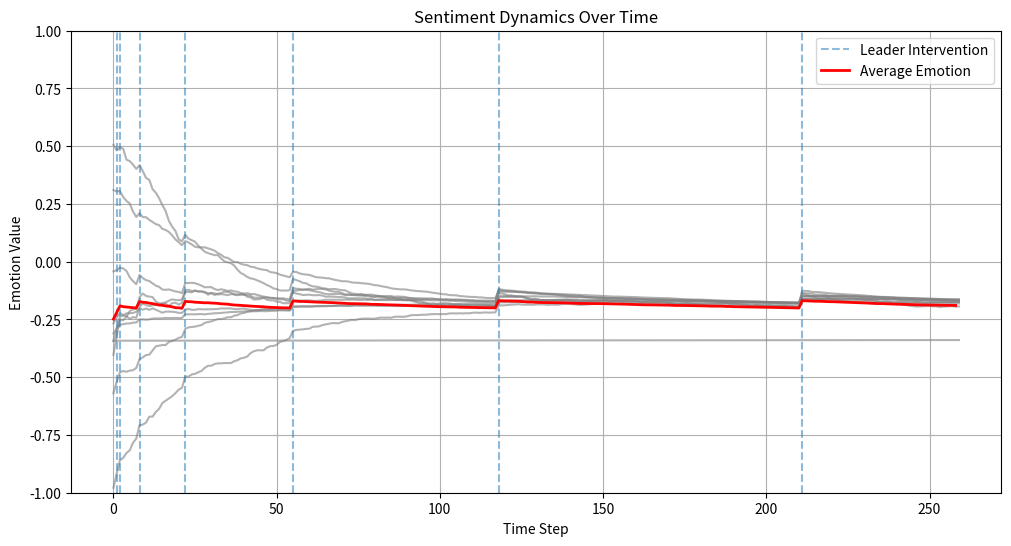
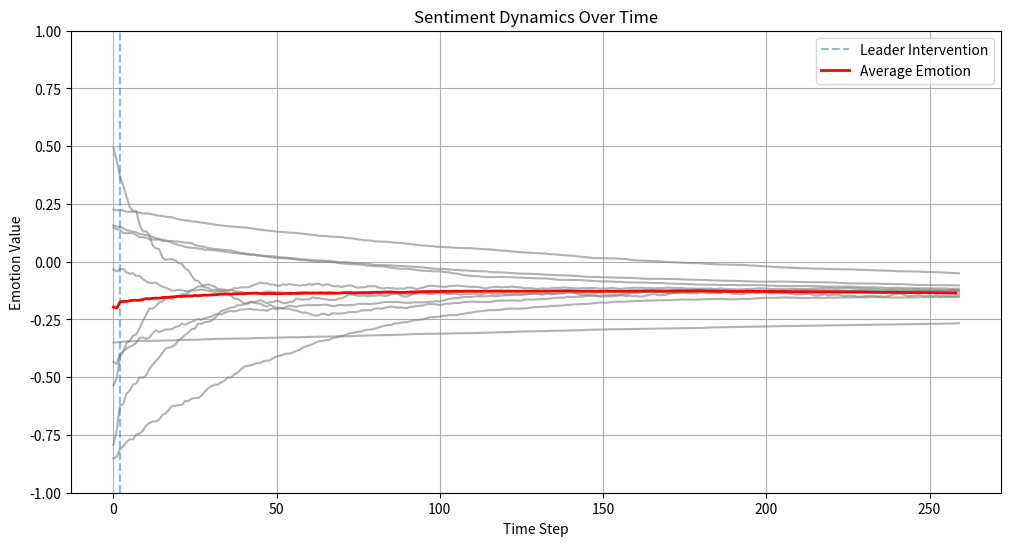
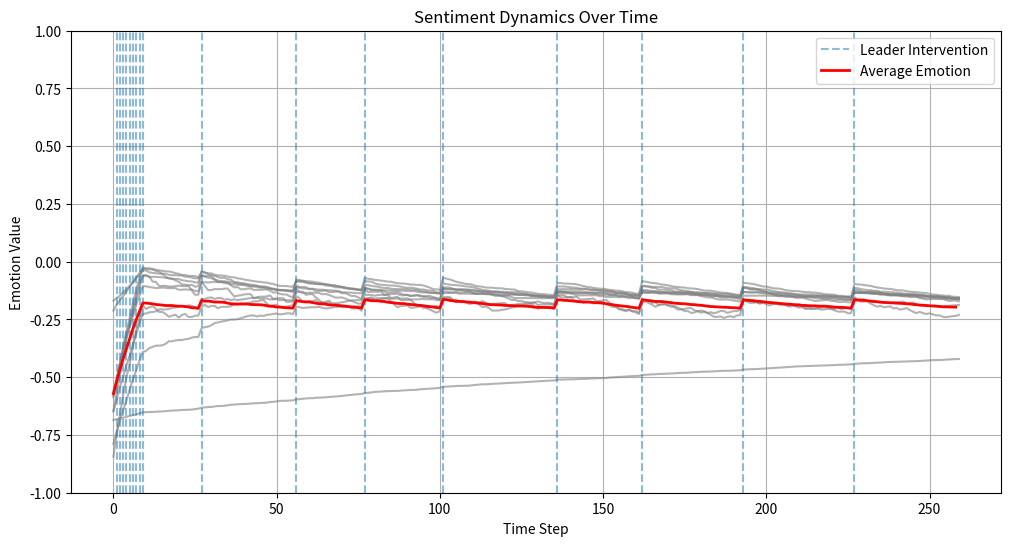
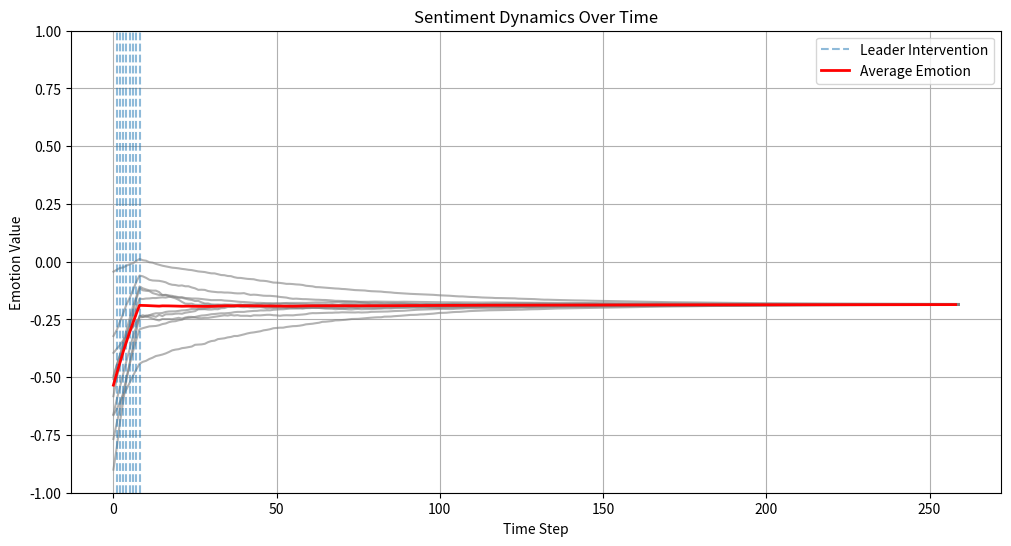
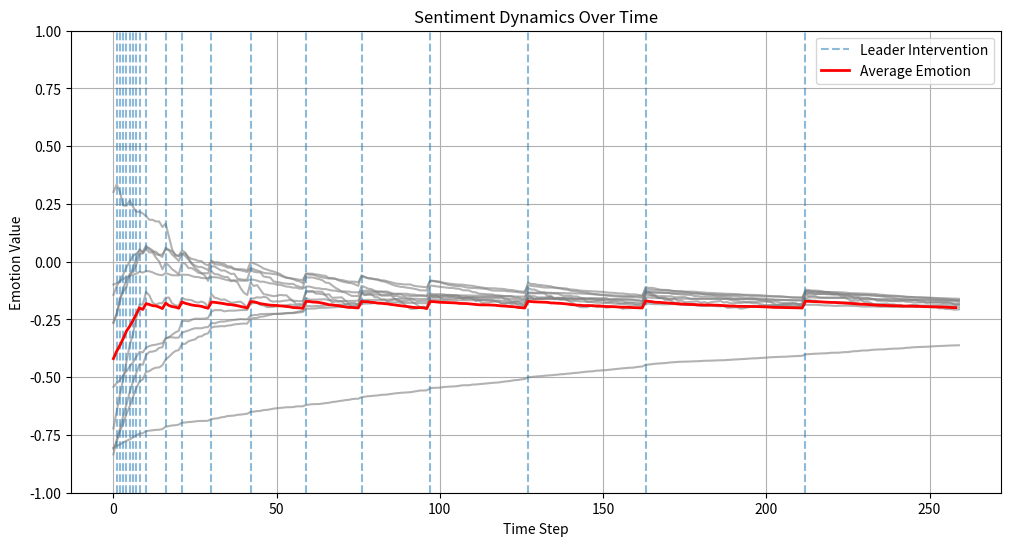
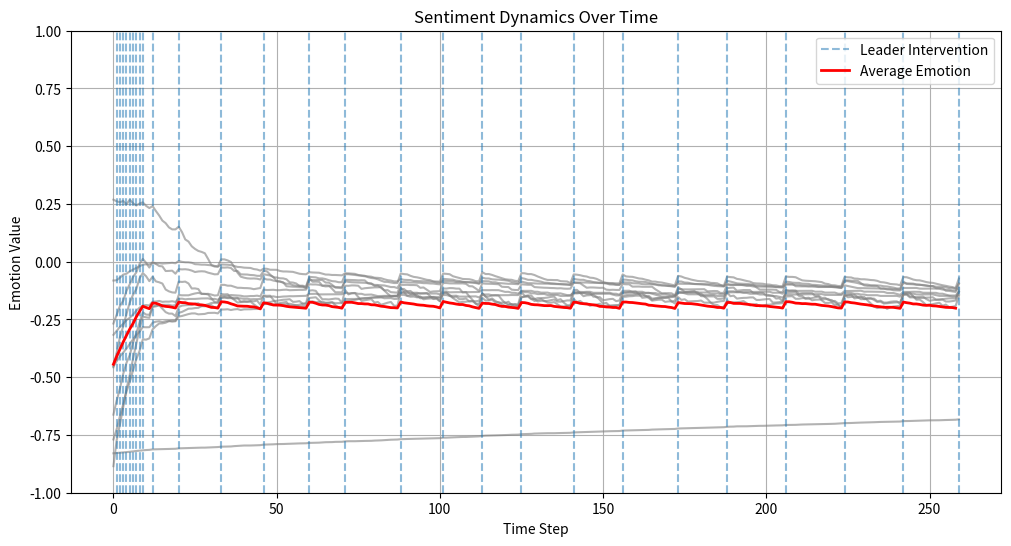
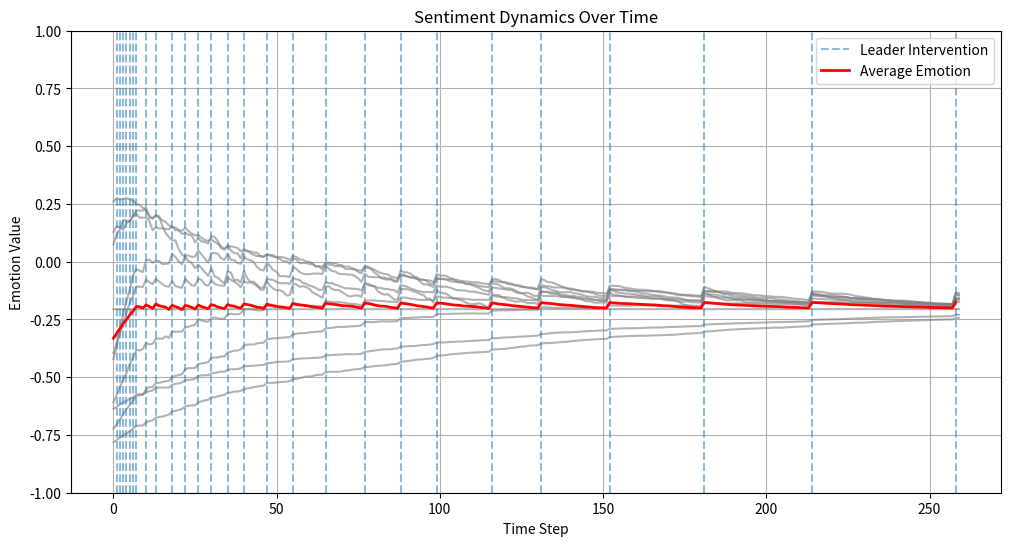
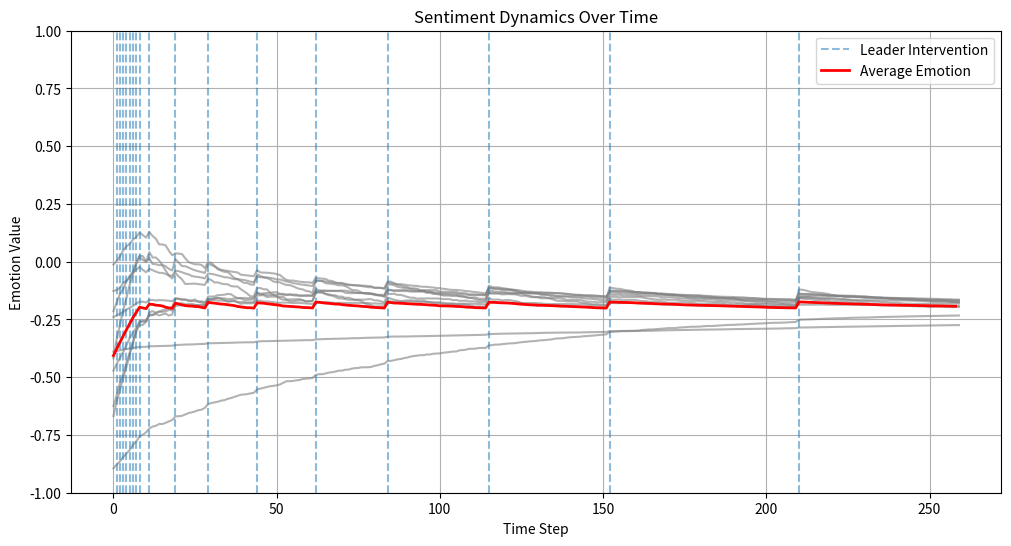
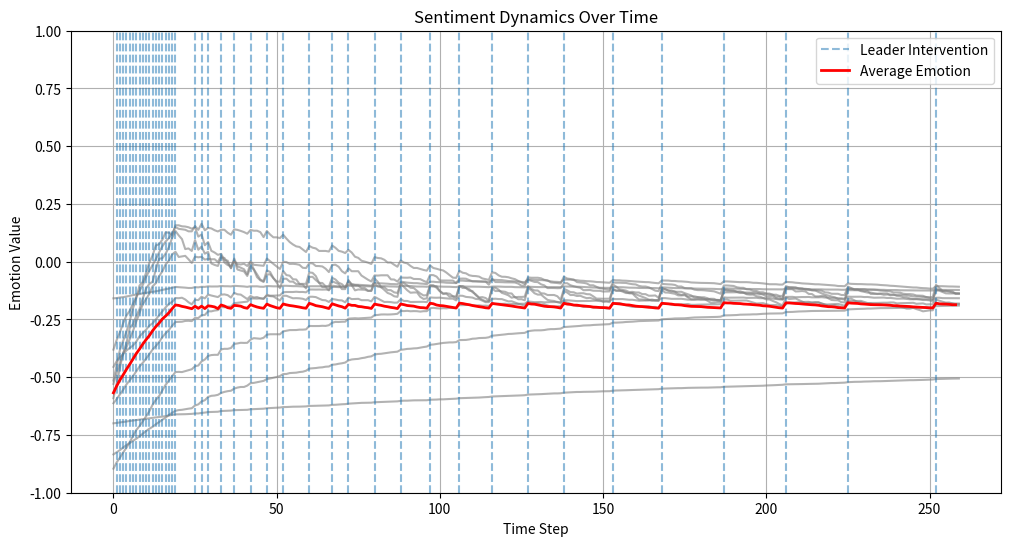
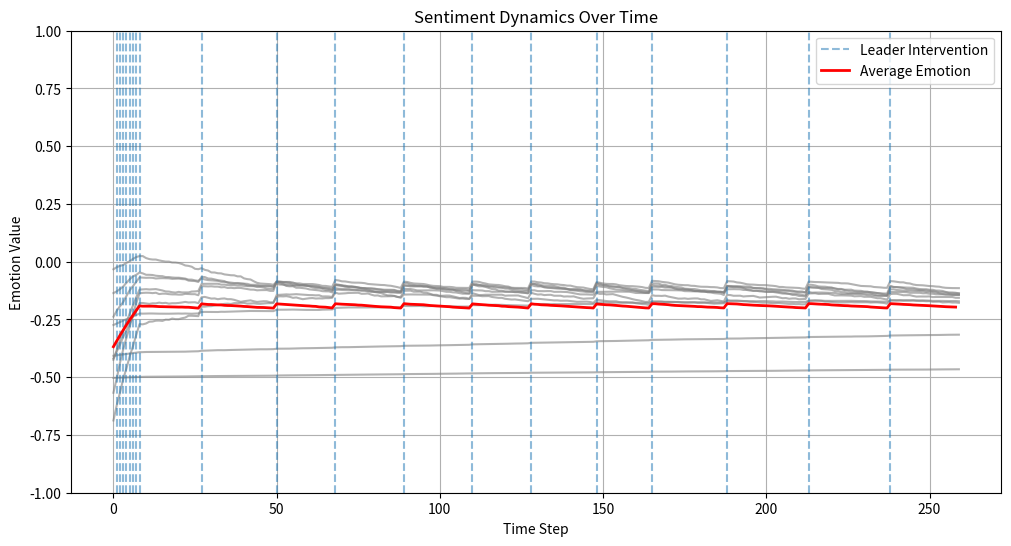

Here is the Python script that generated these plots, in order:
import os
import random
import numpy as np
import pandas as pd
import networkx as nx
import matplotlib.pyplot as plt


populationSize = 11  # Bosse et al. (2015) used 10 agents, so we use 11 to pick out a leader and have 10 agents interacting with each other
style = "High"  # designate "High" or "Low" to indicate the leader's emotion management ability


def save_results(avg_emotion_runs, folderpath, images=None):
    '''
    Save simulation results and any associated plots (save each scenario).

    Parameters:
    - avg_emotion_runs: list of lists of average emotion history (one list per run)
    - folderpath: path to the parent save directory
    - images: optional list of (matplotlib.figure.Figure, filename) tuples
    '''
    fullpath = os.path.join(folderpath, "Final Results")
    os.makedirs(fullpath, exist_ok=True)

    # Save as DataFrame with time steps as index, runs as columns
    df = pd.DataFrame(avg_emotion_runs).T
    df.columns = [f"Run_{i+1}" for i in range(len(avg_emotion_runs))]
    df.index.name = "Time"
    df.to_csv(os.path.join(fullpath, f"Avg_Emotion_Evolution_Over_30_Simulations_{style}.csv"))

    if images:
        for fig, filename in images:
            figpath = os.path.join(fullpath, filename)
            fig.savefig(figpath)
            fig.clf()

    print(f"Simulation results saved to {fullpath}")



def initialize(seed=None):
    '''
    Initialization function of simulation environment -- setup the variables.
    (D) = dynamic parameter (continuously updated) and (S) = static parameter (fixed)
    The intervals used have a uniform/gaussian distribution.
    Agent parameters:
        Emotion (D): How an agent feels towards the change. Defined within the interval [-1, 1] following a beta distribution to skew towards the negative side.
                     The purpose behind the interval is because we want to see how a leader's emotional aperature dictates the evolution of the emotion contagion which gives more meaningful results when emotions initially tend more negative (encourages the random number picker towards negative).
        Expressiveness (S): The degree to which an agent would display their emotion. [0,1]
        alpha (S): Susceptibility to being influenced. This can also be thought of as how resistant an agent may be (stubborness, strong-headedness, etc.)
        Amplification (D): How much an agent's emotion is amplified when interacting with another agent. This is a combination of other parameters
        Bias (D): How much an agent's emotion is biased towards similar emotions. This is a combination of other parameters
        Transmission (D): How much an agent's emotion is received by another agent during interaction. This is a combination of other parameters
    Leader parameters:
        Emotion (S): Value = 1. We assume the leader is completely on board (feels fully positive) about the change.
        Charisma (S): Leader's ability to influence the team. This is a value between 0 and 0.5, arbitrarily chosen by us
        emotionManagementAbility (S): Leader's ability to manage the sentiments amongst the team [H,L]. H = high ability, L = low ability
        interventionThreshold (S): what the average sentiment amongst the team needs to be in order for the leader to intervene 
    Other:
        intimacyMatrix (S): Represents agent-to-agent relationships (how close they are to each other) [0,1]. Explicitly indicates probability of an interaction between a pair of agents (one-way intitiation). 
                            Leader is currently excluded from the assigment of intimacy between it and it's team members.
                            Intimacies are asymmetrical amongst agent pairs (i.e. how close agentA feels to agentB and how close agentB feels to agentA need not be the same).
    '''
    global agents, leader, intimacyMatrix # create global variables so that they are readily accessible outside of this function (on the basis that this function is called before the variables within are needed to be used elsewhere)

    if seed is not None:
        random.seed(seed)
        np.random.seed(seed)

    agents = []  # initialize list of agents -- simple and dynamic data structure, e.g. lists can change in size (meaning agents added or removed during simulation -- though we are not doing this); order is preservered, thus ensuring agents are consistently/simply iterated over
    for _ in range(populationSize):  # for each agent in the population
        newAgent = {'Emotion': -1 + 2 * np.random.beta(2, 5), 
                    'alpha': random.uniform(0, 0.2),
                    'Expressiveness': random.uniform(0,1),
                    'Amplification': random.uniform(0,1),
                    'amplificationBias': random.uniform(0,1)}  # dictionary for parameter readability
        agents.append(newAgent)  # add agent to list
    
    leader = random.choice(agents)  # randomly select an agent from the list to designate as leader 
    agents.remove(leader)  # remove it from the agents list as they will behave differently and their parameters are going to be changed below


    ### Update leader parameters
    del leader['alpha']  # remove this and below as they are not needed for the leader
    del leader['Expressiveness']
    del leader['Amplification']
    del leader['amplificationBias']

    leader['Emotion'] = 1  # fix leader emotion
    
    # add parameters
    emotionManagementAbility = style
    if emotionManagementAbility == 'High':
        leader.update({'emotionManagementAbility': 'High'})
        leader.update({'interventionThreshold': -0.2})  # we're only playing around with this aspect of leader aperture, so we only vary this parameter
        leader.update({'Charisma': 0.25})
    else:
        leader.update({'emotionManagementAbility': 'Low'})
        leader.update({'interventionThreshold': -0.6})
        leader.update({'Charisma': 0.25})

    ### Leader-agent weights -- future consideration
    #leaderAgentWeights = np.random(random.uniform(0,1), (populationSize-1, 1))

    # assign an index to each agent for easy access later on -- this allows to have a one-to-one mapping between the agents list and intimacy matrix indices
    for idx, agent in enumerate(agents):
        agent['index'] = idx  

    ### Intimacy weights (agent-wise)
    intimacyMatrix = np.random.uniform(0,1, (populationSize-1, populationSize-1))
    np.fill_diagonal(intimacyMatrix, 0)  # along the diagonal are the self-to-self pairs (agentA, agentA), so we may assign a weight of 0
    intimacyMatrix = intimacyMatrix/intimacyMatrix.sum(axis=1, keepdims=True)  # normalise the matrix so we could treat these directly as probabilities (for what idk, but it is a thought)



def emotional_valence_update(agentA, agentB, agentA_index, agentB_index):  # are the matrix and dictionary indices aligning?
    '''
    For updating the emotional valence of each agent when they interact with the other agents.
    For contagionStrength, one may also think of it as influence strength
    '''
    AB_intimacy = intimacyMatrix[agentA_index,agentB_index]
    BA_intimacy = intimacyMatrix[agentB_index,agentA_index]

    oldEmotionA = agentA['Emotion']
    oldEmotionB = agentB['Emotion']

    if (agentB_index, agentA_index) not in absoluteDiffEmoDict:  # if the pair has not been seen before, initialize it
        absoluteDiffEmoDict[(agentB_index, agentA_index)] = 0
    if (agentA_index, agentB_index) not in absoluteDiffEmoDict:
        absoluteDiffEmoDict[(agentA_index, agentB_index)] = 0

    agentA['Emotion'] += agentA['alpha']*AB_intimacy*(agentB['Emotion'] - agentA['Emotion'])
    agentA['Emotion'] = np.clip(agentA['Emotion'], -1, 1)  # clip the emotion to be within [-1, 1]      
    newEmotionA = agentA['Emotion']

    absoluteDiffEmoDict[(agentB_index, agentA_index)] += abs(oldEmotionA - newEmotionA)

    agentB['Emotion'] += agentB['alpha']*BA_intimacy*(agentA['Emotion'] - agentB['Emotion'])
    agentB['Emotion'] = np.clip(agentB['Emotion'], -1, 1)  # clip the emotion to be within [-1, 1]
    newEmotionB = agentB['Emotion']

    absoluteDiffEmoDict[(agentA_index, agentB_index)] += abs(oldEmotionB - newEmotionB)



def avgEmotion(agents):
    '''
    Calculate average emotion valence amongst the team.
    '''
    return (sum(agent['Emotion'] for agent in agents))/max(1, len(agents))  # the max(1,...) is there in case agents is 0 or empty for whatever reason



def agent_interaction(): 
    '''
    Define inter-agent interactions. 
    Since their intimacy is defined using a probabilty, we say if that is a above a randomly generated number in [0,1], that is an interaction.
    '''
    global agents, emotionHistory, avgEmotionHistory

    buddies = []
    for i, agentA in enumerate(agents):  # for each index i and the agent, agentA, at that index in agents list (NOTE: using enumerate() allows us to easily get the indices in the agents list which we later use to access the agent objects)
        for j, agentB in enumerate(agents):  # same as above but we use a different letter to help differentiate from above because
            if (i != j):  # we of course do not want to select the same agent haha
                interaction_prob = max(intimacyMatrix[int(i),int(j)], intimacyMatrix[int(j),int(i)])  #  get the intimacy of the agent with the stronger intimacy
                if (random.random() < interaction_prob) and not ((i,j) in buddies or (j,i) in buddies):  # if that intimacy is greater than some random number and that pair of agents is not already in the buddies list (to avoid double counting unless we decide how to explain what that means)
                    buddies.append((i,j))  # we shall define this as an interaction

    for i,j in buddies:  # for each pair i,j in our buddies list
        agentA, agentB = agents[i], agents[j]  # get the corresponding agent objects
        emotional_valence_update(agentA, agentB, i, j)  # update the emotional valence of both

    return buddies



def leader_intervention():
    '''
    Here we define when a leader intervenes and what happens when they do (update the Emotion of agents). 
    We use a leaderImpact value to specify the degree of their intervention. This is currently some arbitrary value greater than 0.
    We do not have to specify what the intervention is, just the degree that it impacts the team and here we may get creative.
    '''
    global time, agents, leader, avgEmotionValence

    # leader intervenes when the average emotion is at that leaders minimum intervention threshold level
    if avgEmotionValence <= leader['interventionThreshold']:  
        for agent in agents:
            agent['Emotion'] += (leader['Emotion'] - agent['Emotion'])*agent['alpha']*leader['Charisma']  # multiplying by an agents susceptibility makes the intervention impact vary per agent
            agent['Emotion'] = np.clip(agent['Emotion'], -1, 1)  # clip the emotion to be within [-1, 1]



def sentiment_evolution_graph(intervention_timesteps):
    '''
    A graph to show the evolution of all emotions throughout the time steps (essentially a time series!). That is, the emotions from start to end.
    NOTE: mark when leader intervenes (x-axis)
    '''
    emotion_array = np.array(emotionHistory)  # shape: (timesteps, num_agents)
    avg_array = np.array(avgEmotionHistory)
    number_of_agents = emotion_array.shape[1]
    flat_interventions = sorted(set(intervention_timesteps))  # flatten the list of lists and sort it

    fig, ax = plt.subplots(figsize=(12, 6))
    for i in range(number_of_agents):
        ax.plot(emotion_array[:, i], alpha=0.6, color='gray')
        # cmap = plt.get_cmap('tab10')  # Use a colormap for distinguishable colors
        # ax.plot(emotion_array[:, i], alpha=0.6, color=cmap(i % cmap.N))  # Assign a unique color to each agent

    for t in flat_interventions:
        ax.axvline(x=t, color='tab:blue', linestyle='--', alpha=0.5, label='Leader Intervention' if t == flat_interventions[0] else "") # mark the intervention times with a vertical line

    ax.plot(avg_array, color='red', linewidth=2, label='Average Emotion')
    ax.set_xlabel('Time Step')
    ax.set_ylabel('Emotion Value')
    ax.set_title('Sentiment Dynamics Over Time')
    ax.grid(True)
    ax.set_ylim(-1, 1)
    ax.legend()
    #plt.show(block=False)
    #fig.tight_layout()

    return fig



def social_network_graph(buddies_per_timestep, absoluteDiffEmoDict):
    '''
    To create a social network graph representing the agent interactions throughout the simulation.
    Idea 1 (undirected): edges between agents represent how frequently that pair interacted (intensity=frequency) and hopefully which agents were the most influential/popular
    Idea 2 (directed): two edges maximum allowed between agents (one in each direction) representing the exchange of information from one agent to the other
    '''
    from collections import Counter
    flat_buddies_per_timestep = [item for sublist in buddies_per_timestep for item in sublist]  # flatten the list of lists

    # 1) interaction frequency graph
    G = nx.Graph()  # create a new graph object
    G.add_nodes_from([agent['index'] for agent in agents])  # adding nodes where each represents an agent via it's index in the agents list
    edge_weights_dict = Counter(flat_buddies_per_timestep)  # count the frequency of each interaction
    G.add_weighted_edges_from([(i, j, weight) for (i,j), weight in edge_weights_dict.items()])


    # 2) information exchange graph
    DG = nx.DiGraph()
    DG.add_nodes_from(G)  # want the same nodes, just different edges
    DG.add_weighted_edges_from([(i, j, weight) for (i, j), weight in absoluteDiffEmoDict.items() if weight > 0])  # only add edges where there was a change in emotion valence

    return G, DG



def run_simulation(seed=0, run_id=0, save_folder=None):
    '''
    Calling all functions as necessary and storing the results and associated parameters
    '''
    global time, emotionHistory, avgEmotionHistory, avgEmotionValence, absoluteDiffEmoDict
    
    initialize(seed=seed)  # set up environment
    print(f"Leader ability: {leader['emotionManagementAbility']}")
    
    emotionHistory = []  # to store the emotions of each agent at each time step (for sentiment evolution graph and sentiment segregation visual)
    avgEmotionHistory = []  # to store the average emotion of the agents at each time step (for sentiment evolution graph)
    buddies_per_timestep = []  # to store the buddies (interactions) at each time step
    interactions_per_timestep = [] # to store the number of interactions per time step
    intervention_timesteps = []  # to store the time steps at which the leader intervenes
    absoluteDiffEmoDict = {}  # dictionary to store the absolute difference in emotion valence between agent pairs (key: (agentA_index, agentB_index), value: absolute difference)
    emotionHistory.append([agent['Emotion'] for agent in agents])  # add each agent's emotion to this list for tracking over time -- doing it here will get us their initial states (before agent interaction or leader intervention)

    
    max_iterations = 260
    time = 1
    while time < max_iterations:  # while both conditions of convergence not reached and the max iterations is also not reached, the simulation continues (when at least one of the conditions is met, then it will stop)
        buddies = agent_interaction()
        buddies_per_timestep.append(buddies)  # store the interactions at this time step
        interactions_per_timestep.append(len(buddies))  # store the number of interactions at this time step
        avgEmotionValence = avgEmotion(agents)
        avgEmotionHistory.append(avgEmotionValence)

        #if the avg emotion valence falls within the leaders intervention threshold
        if avgEmotionValence <= leader['interventionThreshold']:
            leader_intervention()
            #print("Leader intervening")
            intervention_timesteps.append(time)

        emotionHistory.append([agent['Emotion'] for agent in agents])  # doing it here will get us their emotions as the simulation continues
        #print(f"Time {time} - Avg Emotion: {avgEmotionValence}")
        time += 1


    print(f"buddies_per_timestep: {buddies_per_timestep}")
    print(f"interaction_timesteps: {interactions_per_timestep}")

    networkG, networkDG = social_network_graph(buddies_per_timestep, absoluteDiffEmoDict)  # create the social network graph at the end of the simulation to show the interactions
    sentiment = sentiment_evolution_graph(intervention_timesteps)  # create time graph at end of simulation to show the evolution
    # images = [(sentiment, f"Sentiment_Evolution_run_{run_id+1}_Seed{seed}.png"), (network, f"Social_Network_run_{run_id+1}_Seed{seed}.png")]  # list of images to save

    leader_data = {
        'emotionManagementAbility': leader.get('emotionManagementAbility'),
        'interventionThreshold': leader.get('interventionThreshold'),
        'finalAvgEmotion': avgEmotionHistory[-1] if avgEmotionHistory else None,
        'finalAgentEmotions': [agent['Emotion'] for agent in agents],
    }

    results = {
        'leader': leader_data,
        'emotion_history': emotionHistory,
        'avg_emotion_history': avgEmotionHistory,
        'intervention_timesteps': intervention_timesteps,
        'final_avg_emotion': avgEmotionValence,
    }

    # if save_folder:
    #     run_folder = os.path.join(save_folder, f"Run_{run_id + 1:02d}")
    #     os.makedirs(run_folder, exist_ok=True)
    #     save_results([avgEmotionHistory], run_folder, images)
    
    return results


basefolder = r"\Masters\523\Simulation\same2"  # in the quotations, put the name of the main folder in which you want the results to be saved to  
folderpath = os.path.join(basefolder, f"Leader_{style}")  # create a folder for the leader's emotion management ability
def run_multiple_simulations(runs=30, save_folder=folderpath):
    '''
    Run multiple simulations and save the results
    '''
    all_avg_emotion_list = []
    all_interventions_list = []
    for run in range(runs):
        #print(f"Running simulation {run+1}/{runs}")
        global agents, leader, emotionHistory, avgEmotionHistory  # reset the global variables for each run
        agents = []
        leader = {'Emotion': 1, 'emotionManagementAbility': style, 'interventionThreshold': -0.2}
        emotionHistory = []
        avgEmotionHistory = []
        results = run_simulation(seed=run, run_id=run, save_folder=folderpath)  # run the simulation with a different seed for each run
        all_avg_emotion_list.append(results['avg_emotion_history'])
        all_interventions_list.append(results['intervention_timesteps'])
    
    # save_results(
    #     avg_emotion_runs=all_avg_emotion_list,  # Pass the list of avg_emotion_history for all runs
    #     folderpath=save_folder
    # )

    return all_avg_emotion_list, all_interventions_list



os.makedirs(folderpath, exist_ok=True)
runs = 10
all_avg_emotion_list, all_interventions_list = run_multiple_simulations(runs=runs)

# # save intervention data
# interventionpath = os.path.join(folderpath, f"Intervention")
# os.makedirs(folderpath, exist_ok=True)0
# df_interventions = pd.DataFrame({
#     "Run": list(range(1, runs + 1)),
#     "Intervention_Timesteps": [','.join(map(str, run)) for run in all_interventions_list],
#     "Num_Interventions": [len(run) for run in all_interventions_list]
# })

# binary_matrix = np.zeros((runs, 501), dtype=int)  # 501 timesteps for full duration: Time 0 to Time 500
# for i, run in enumerate(all_interventions_list):
#     for t in run:
#         binary_matrix[i, t] = 1

# df_bool = pd.DataFrame(binary_matrix).T  # shape: (501, runs)
# df_bool.to_csv(os.path.join(folderpath, f"Intervention_BooleanMatrix_{style}.csv"), index=False)
